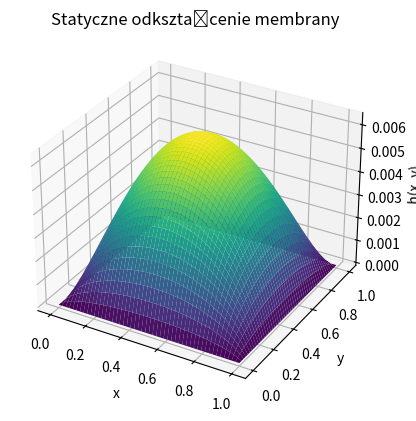

Write Python code to recreate this figure.
import numpy as np
import matplotlib.pyplot as plt
from matplotlib.animation import FuncAnimation
from mpl_toolkits.mplot3d import Axes3D

# Parametry
L = 1.0           # długość boku kwadratu
N = 50            # liczba punktów siatki
dx = L / (N - 1)
dy = dx           # siatka równomierna
T = 10.0          # napięcie
p = 1.0           # ciśnienie

# Stała prawa strona równania
rhs = -p / T

# Inicjalizacja siatki
h = np.zeros((N, N))
h_new = np.zeros_like(h)

# Warunki brzegowe (wszystkie brzegi = 0 - już spełnione przez zerową inicjalizację)

# Gauss-Seidel Iteracje
def iterate(h, max_iter=1000, tol=1e-4):
    frames = []
    for it in range(max_iter):
        h_old = h.copy()
        for i in range(1, N-1):
            for j in range(1, N-1):
                h[i, j] = 0.25 * (h[i+1, j] + h[i-1, j] + h[i, j+1] + h[i, j-1] - dx**2 * rhs)
        if it % 10 == 0:
            frames.append(h.copy())
        if np.linalg.norm(h - h_old) < tol:
            break
    return h, frames

solution, frames = iterate(h)

# Wizualizacja końcowa
x = np.linspace(0, L, N)
y = np.linspace(0, L, N)
X, Y = np.meshgrid(x, y)

fig = plt.figure()
ax = fig.add_subplot(111, projection='3d')
surf = ax.plot_surface(X, Y, solution, cmap='viridis')
ax.set_title('Statyczne odkształcenie membrany')
ax.set_xlabel('x')
ax.set_ylabel('y')
ax.set_zlabel('h(x, y)')
plt.show()

# Animacja
fig2 = plt.figure()
ax2 = fig2.add_subplot(111, projection='3d')

def update(frame):
    ax2.clear()
    ax2.plot_surface(X, Y, frame, cmap='viridis')
    ax2.set_zlim(np.min(solution), np.max(solution))
    ax2.set_title('Ewolucja rozwiązania')
    ax2.set_xlabel('x')
    ax2.set_ylabel('y')
    ax2.set_zlabel('h')

ani = FuncAnimation(fig2, update, frames=frames, interval=200)
plt.show()
